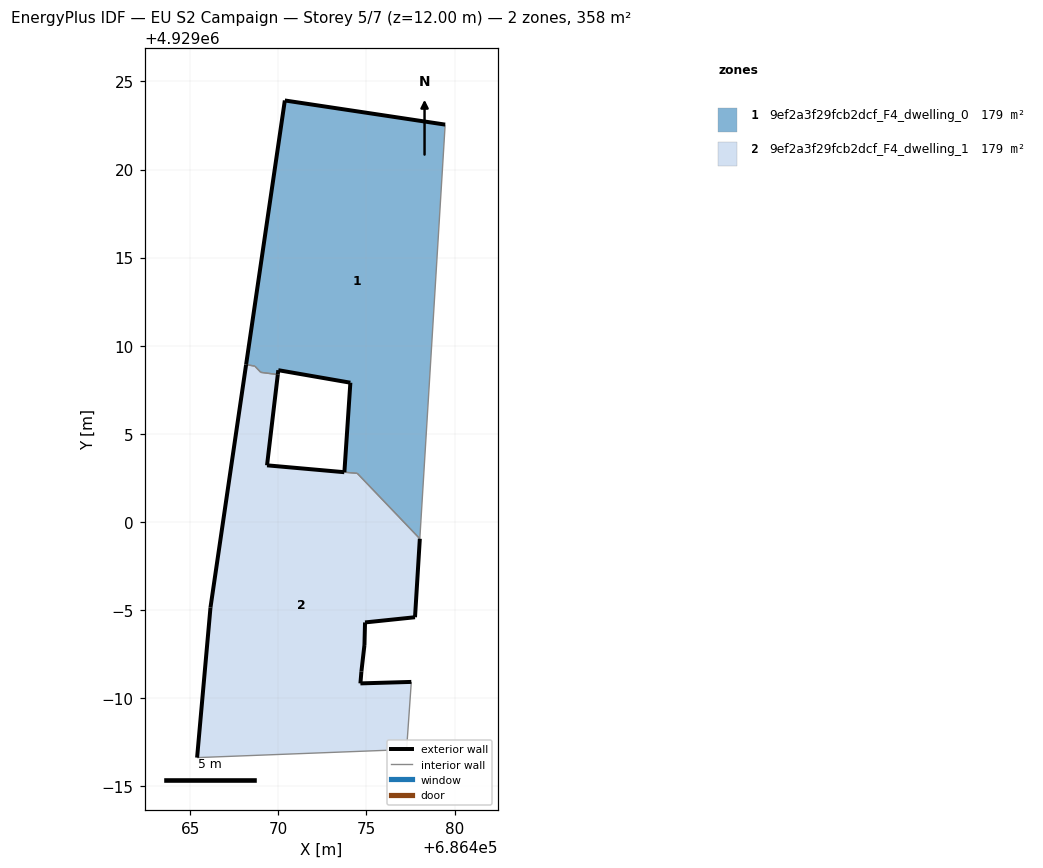
=== STOREY PLAN SPEC (per zone: floor XY polygon, exterior-wall plan segments, windows/doors) ===
zone 1: 9ef2a3f29fcb2dcf_F4_dwelling_0  (179.1 m²)
  floor: (686478.03, 4928999.04) (686479.47, 4929022.55) (686470.37, 4929023.92) (686468.17, 4929008.93) (686468.67, 4929008.84) (686469.01, 4929008.49) (686469.97, 4929008.36) (686470.00, 4929008.61) (686474.09, 4929007.90) (686473.75, 4929002.82) (686474.48, 4929002.75)
  exterior wall: (686470.37, 4929023.92) – (686479.47, 4929022.55)  [9.2 m]
  exterior wall: (686473.75, 4929002.82) – (686474.09, 4929007.90)  [5.1 m]
  exterior wall: (686474.09, 4929007.90) – (686470.00, 4929008.61)  [4.2 m]
  exterior wall: (686470.00, 4929008.61) – (686469.97, 4929008.36)  [0.2 m]
  exterior wall: (686468.17, 4929008.93) – (686470.37, 4929023.92)  [15.2 m]
  interior walls: 6
zone 2: 9ef2a3f29fcb2dcf_F4_dwelling_1  (179.2 m²)
  floor: (686477.28, 4928987.08) (686477.55, 4928990.92) (686474.66, 4928990.83) (686474.71, 4928991.51) (686474.89, 4928993.01) (686474.92, 4928994.29) (686477.76, 4928994.59) (686478.03, 4928999.04) (686474.48, 4929002.75) (686473.74, 4929002.82) (686469.36, 4929003.21) (686469.97, 4929008.36) (686469.00, 4929008.49) (686468.67, 4929008.84) (686468.17, 4929008.92) (686466.15, 4928995.14) (686465.39, 4928986.62)
  exterior wall: (686474.71, 4928991.51) – (686474.66, 4928990.83)  [0.7 m]
  exterior wall: (686474.66, 4928990.83) – (686477.55, 4928990.92)  [2.9 m]
  exterior wall: (686465.39, 4928986.62) – (686466.15, 4928995.14)  [8.6 m]
  exterior wall: (686466.15, 4928995.14) – (686468.17, 4929008.92)  [13.9 m]
  exterior wall: (686469.97, 4929008.36) – (686469.36, 4929003.21)  [5.2 m]
  exterior wall: (686469.36, 4929003.21) – (686473.74, 4929002.82)  [4.4 m]
  exterior wall: (686478.03, 4928999.04) – (686477.76, 4928994.59)  [4.5 m]
  exterior wall: (686477.76, 4928994.59) – (686474.92, 4928994.29)  [2.9 m]
  exterior wall: (686474.92, 4928994.29) – (686474.89, 4928993.01)  [1.3 m]
  exterior wall: (686474.89, 4928993.01) – (686474.71, 4928991.51)  [1.5 m]
  interior walls: 7

=== DERIVED (storey summary) ===
Building: EU S2 Campaign
Storey: 5 of 7  (floor level z = 12.00 m)
Storey gross floor area: 358.3 m²
Zones on this storey: 2
  - 9ef2a3f29fcb2dcf_F4_dwelling_0: floor 179.1 m²; exterior wall 33.8 m (101.5 m²); WWR 0.0%
  - 9ef2a3f29fcb2dcf_F4_dwelling_1: floor 179.2 m²; exterior wall 45.8 m (137.3 m²); WWR 0.0%
Zone adjacency (shared interzone walls):
  - 9ef2a3f29fcb2dcf_F4_dwelling_0 ↔ 9ef2a3f29fcb2dcf_F4_dwelling_1